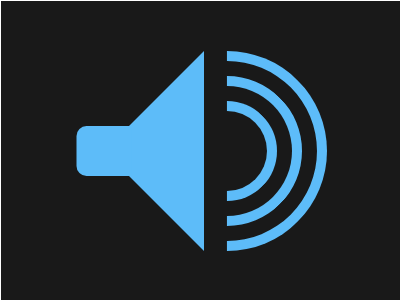

Give the HTML and CSS whose rendering is this image.

<!-- file: index.html -->
<!DOCTYPE html>
<html lang="en">
<head>
  <meta charset="UTF-8">
  <meta name="viewport" content="width=device-width, initial-scale=1.0">
  <title>Document</title>
  <link rel="stylesheet" href="index.css">
</head>
<body>
  <div>
    <i></i>
  </div>
  <div>
    <b></b>
  </div>
</body>
</html>

/* file: index.css */
* {
  margin: 0;
  padding: 0;
}

body {
  width: 400px;
  height: 300px;
  border: 1px solid #fff; /* să se vadă containerul adevărat */

  /* inserează restul de css pt body */
  background: #191919;
    display: flex;
    justify-content: center;
    align-items: center;
}

/* continuă cu css pt elemente 😊 */
div {
  width: 125px;
  height: 200px;
  display: flex;
  justify-content: center;
  align-items: center;
  position: relative;
}
i {
  display: block;
  border-right: 100px solid #5DBCF9;
  border-top: 100px solid transparent;
  border-bottom: 100px solid transparent;
  translate: 15px 0;
  z-index: 1;
}
i::before {
  display: block;
  content: "";
  width: 55px;
  height: 50px;
  position: absolute;
  background: #5DBCF9;
  translate: -50% -50%;
  border-radius: 10px 0 0 10px;
}
b {
  display: block;
  width: 80px;
  height: 80px;
  border-radius: 50%;
  background: transparent;
  border: 10px solid #5DBCF9;
  border-left-color: transparent;
  border-bottom-color: transparent;
  position: absolute;
  transform: translate(-37%,0) rotate(45deg);
}
b::before,
b::after {
  content: "";
  display: block;
  position: absolute;
  border-radius: 50%;
  border: 10px solid #5DBCF9;
  border-left-color: transparent;
  border-bottom-color: transparent;
}
b::before {
  width: 130px;
  height: 130px;
  translate: -35px -35px;
}
b::after {
  width: 180px;
  height: 180px;
  translate: -60px -60px;
}
